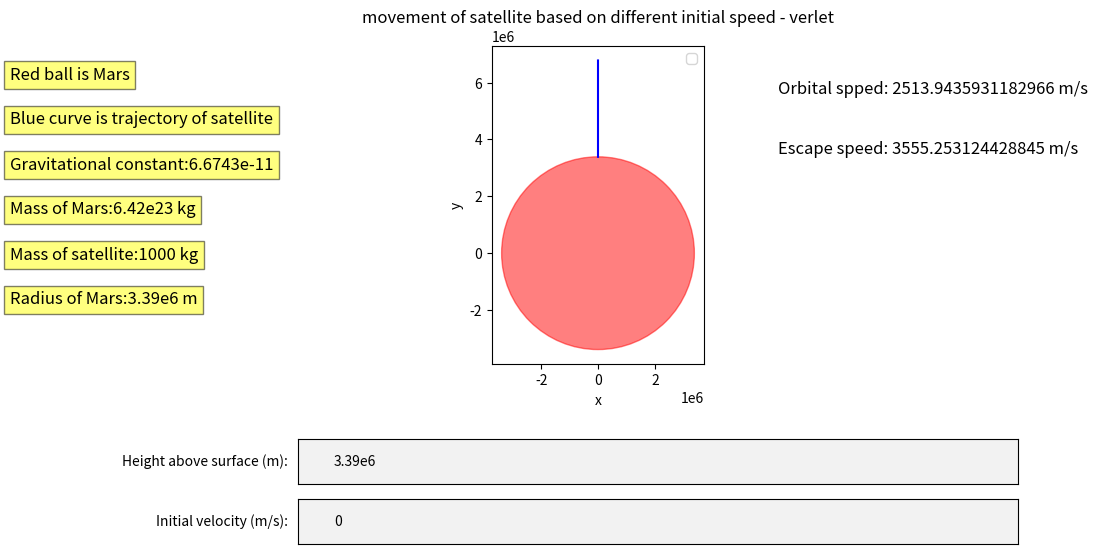

Write the Python code that produced this figure.
# This program aims to compare movement of an object in the gravitational field of a planet when initial velocity changes.
# Slider is added so that initial velocity can be changed manually.
# The integration in this program is based on Verlet method.

#---------------------------------------------------------------------------------------------------------------------------------
# import libraries needed
import numpy as np
import matplotlib.pyplot as plt
from matplotlib.widgets import TextBox
from matplotlib.patches import Circle
import math 


#---------------------------------------------------------------------------------------------------------------------------------
# define a function to calculate vector of force and velocity
def force(G,M,m,x):
    # modulous is length of x
    modulous = np.linalg.norm(x)
    unitv = x / modulous
    f = - unitv * ((G * M * m) / (modulous ** 2))
    return f

def velocity(v):
    return np.array([1,0,0]) * v

#---------------------------------------------------------------------------------------------------------------------------------
# define Verlet integration
def Integration_E(G,M,m,h,v,t_max,dt):
    # G is gravitational constant
    # M is mass of planet
    # m is mass of object though it is useless as mass of object does not matter movement
    # x is height of object
    # v is 3-D velocity of object

    G = G
    M = M
    m = m
    r = np.array([0,1,0])*3.39e6
    x = h + r
    v = velocity(v)
    t_max = t_max
    dt = dt

    # initialise empty lists to record trajectories
    x_list = []
    t_array = np.arange(0,t_max, dt) # ------------------ X-axis
    # Verlet integration
    for t in t_array:
        # detect if the satellite has touched mars
        modulous = np.linalg.norm(x)
        if modulous <= 3.39e6:
            x_list.append(x)
            break

        # append current state to trajectories
        x_list.append(x)

        # calculate new position and velocity
        if t == 0:
            a = force(G,M,m,x) / m
            x = x + dt * v + (dt ** 2) * a
            v = (x - x_list[-1]) / dt
        else:
            a = force(G,M,m,x) / m
            x = 2 * x - x_list[-2]+ (dt ** 2) * a
            v = (x - x_list[-1]) / dt
        
        # convert trajectory lists into arrays, so they can be sliced (useful for Assignment 2)
    x_array = np.array(x_list)
    return x_array
    
#---------------------------------------------------------------------------------------------------------------------------------
# Create the figure and axis
fig = plt.figure(figsize=(12, 6))
ax = fig.add_subplot(1,1,1)
plt.subplots_adjust(left=0.2, bottom=0.35)# Leave space for textbox

# Generate initial data
# mass, spring constant, initial position and velocity, simulation time, timestep and time
t_max = 30000
m = 1000
dt = 0.1
r = np.array([0,1,0])*3.39e6
G = 6.6743e-11
M = 6.42e23
h = np.array([0,1,0])*3.39e6 # height above surface of mars
v  = 0

# Plot graph
x_array = Integration_E(G,M,m,h,v,t_max,dt)
Verlet, = ax.plot(x_array[:,0],x_array[:,1], color='blue')

#  Add legend
ax.legend()
# Set labels
ax.set_xlabel('x')
ax.set_ylabel('y')
ax.set_title('movement of satellite based on different initial speed - verlet')    
orbital_s = fig.text(0.7, 0.8, f'Orbital spped: {math.sqrt(G*M/np.linalg.norm((h+r)))} m/s', fontsize=12, color='black')
escape_s = fig.text(0.7, 0.7, f'Escape speed: {math.sqrt(2*G*M/np.linalg.norm((h+r)))} m/s', fontsize=12, color='black')

# Create textbox
speed = plt.axes([0.3, 0.05, 0.6, 0.075])  # position of textbox
height = plt.axes([0.3, 0.15, 0.6, 0.075])
text_box_S = TextBox(speed, 'Initial velocity (m/s): ', initial="0")
text_box_H = TextBox(height, 'Height above surface (m): ', initial="3.39e6")
# Update function for textbox
def submit(speed,height):
    global t_max,m,dt,G,M,r
    h = np.array([0,1,0])*float(height)
    v = float(speed)
    data = Integration_E(G,M,m,h,v,t_max,dt)
    Verlet.set_xdata(data[:,0])
    Verlet.set_ydata(data[:,1])
    orbital_s.set_text( f'Orbital spped: {math.sqrt(G*M/np.linalg.norm((h+r)))} m/s')
    escape_s.set_text( f'Escape speed: {math.sqrt(2*G*M/np.linalg.norm((h+r)))} m/s')
    ax.relim()  # reshape graph
    ax.autoscale_view() 
    plt.draw()

# Connect textbox to the update function
def submit_all(text):
    submit(text_box_S.text, text_box_H.text)
text_box_S.on_submit(submit_all) 
text_box_H.on_submit(submit_all) 
c = Circle(xy=(0, 0), radius=3.39e6, alpha=0.5, color='red')  # circle
ax.add_patch(c)
plt.text(-0.4, 9, 'Red ball is Mars', fontsize=12, bbox=dict(facecolor='yellow', alpha=0.5))
plt.text(-0.4, 8, 'Blue curve is trajectory of satellite', fontsize=12, bbox=dict(facecolor='yellow', alpha=0.5))
plt.text(-0.4, 7, 'Gravitational constant:6.6743e-11', fontsize=12, bbox=dict(facecolor='yellow', alpha=0.5))
plt.text(-0.4, 6, 'Mass of Mars:6.42e23 kg', fontsize=12, bbox=dict(facecolor='yellow', alpha=0.5))
plt.text(-0.4, 5, 'Mass of satellite:1000 kg', fontsize=12, bbox=dict(facecolor='yellow', alpha=0.5))
plt.text(-0.4, 4, 'Radius of Mars:3.39e6 m', fontsize=12, bbox=dict(facecolor='yellow', alpha=0.5))


ax.set_aspect('equal')
plt.show()

